Photos from the image-classification dataset "terbisa-cls-v2" in the GitHub repository nirmalasz/isyara. Its 19 classes are: anda, apa, berhenti, bodoh, cantik, halo, hati hati, lelah, maaf, makan, mau, membaca, nama, sama sama, saya, siapa, sombong, takut, terima kasih.

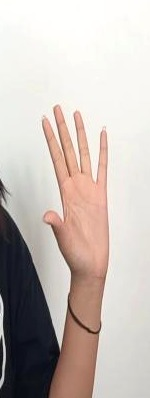
Label: halo

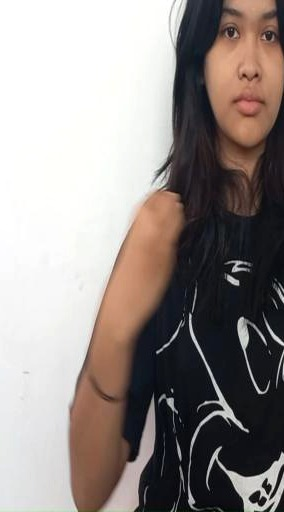
Label: makan

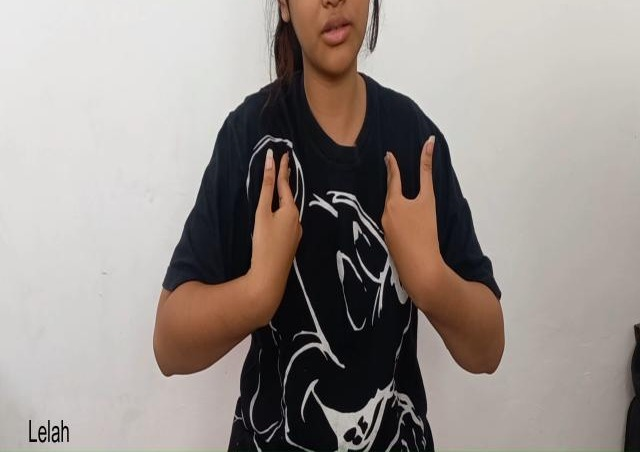
Label: lelah

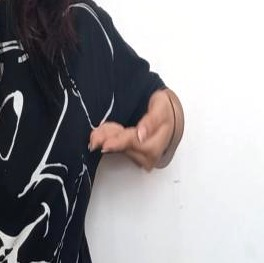
Label: mau

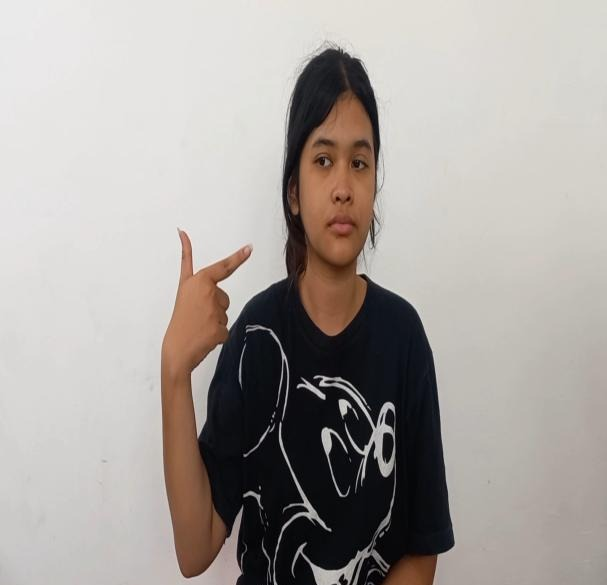
Label: cantik

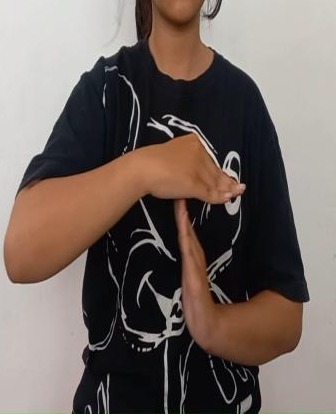
Label: berhenti
